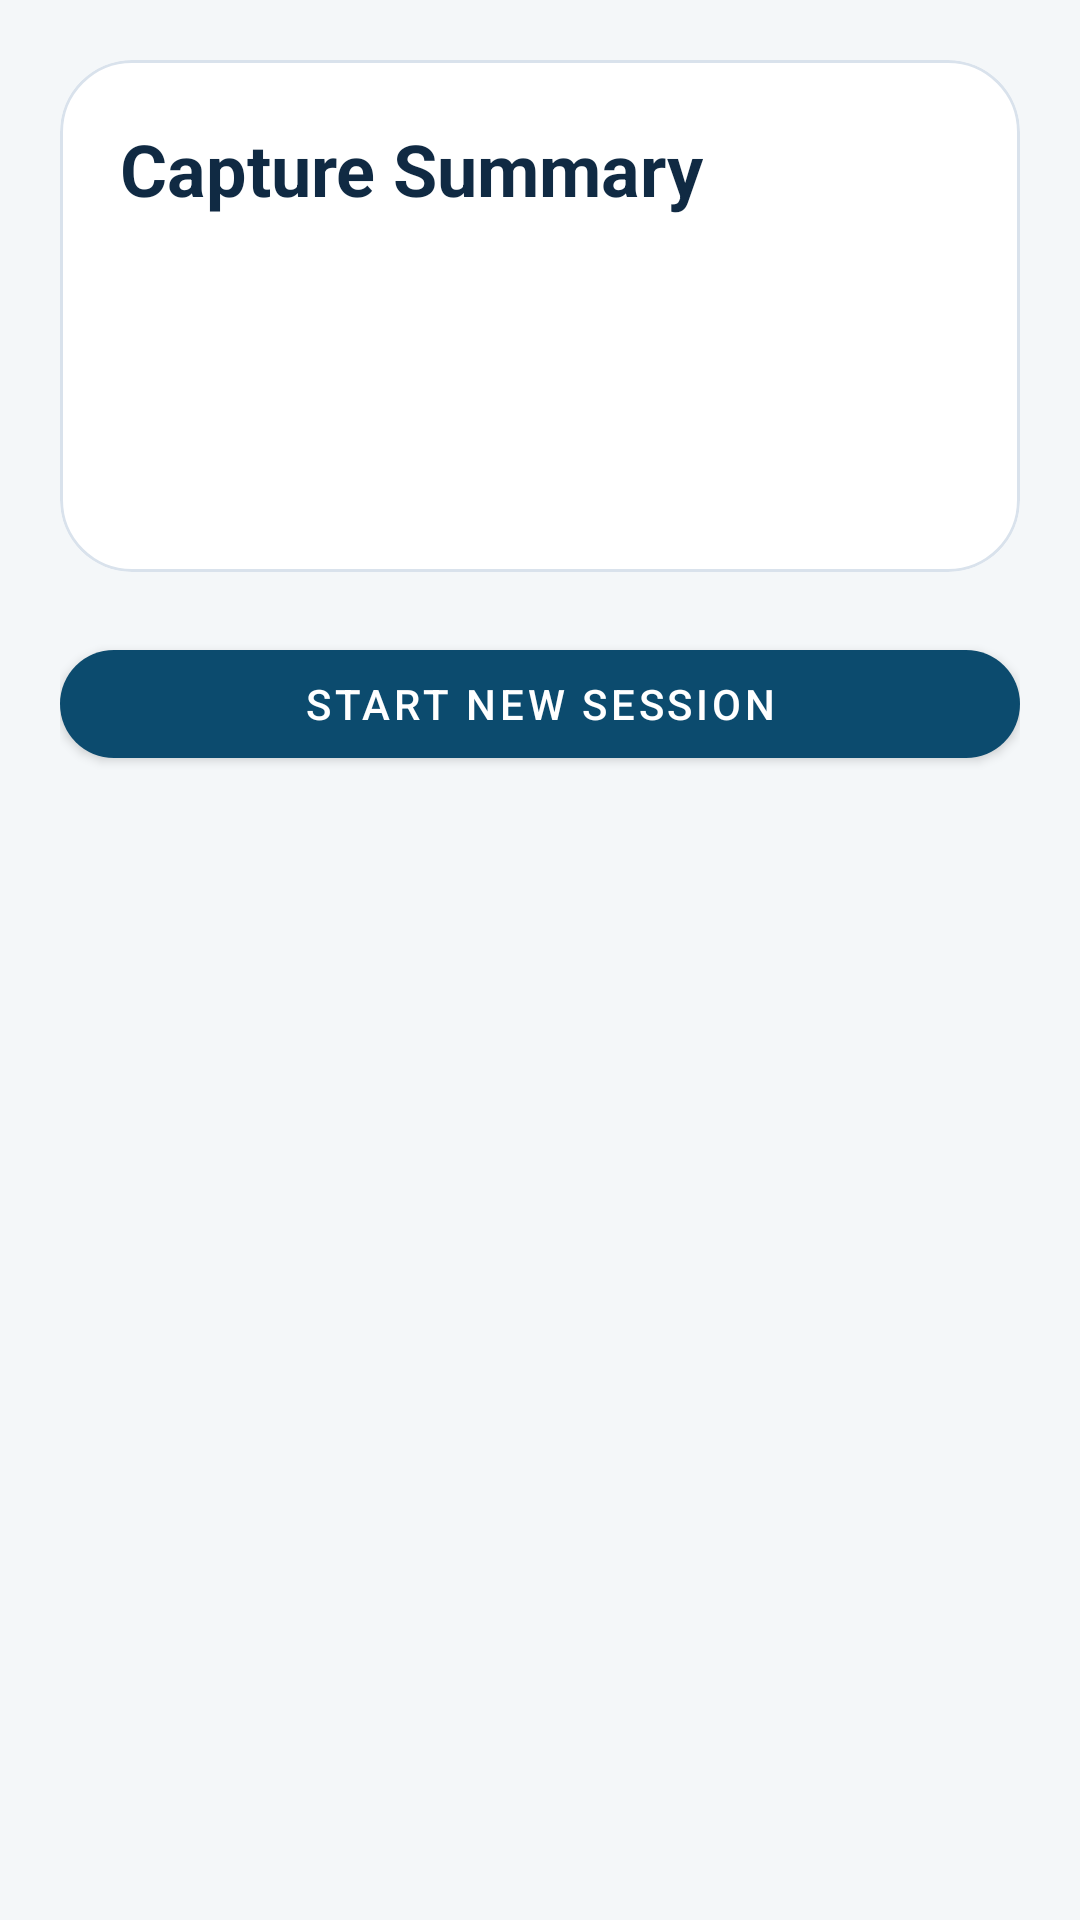

Produce the Android XML layout that renders to this screen, including the resource entries it uses.
<!-- AndroidManifest.xml: application theme Theme.Fingerdetector -->
<!-- res/layout/fragment_result.xml -->
<?xml version="1.0" encoding="utf-8"?>
<ScrollView xmlns:android="http://schemas.android.com/apk/res/android"
    xmlns:app="http://schemas.android.com/apk/res-auto"
    android:layout_width="match_parent"
    android:layout_height="match_parent"
    android:fillViewport="true">

    <LinearLayout
        android:layout_width="match_parent"
        android:layout_height="wrap_content"
        android:orientation="vertical"
        android:padding="20dp">

        <com.google.android.material.card.MaterialCardView
            android:layout_width="match_parent"
            android:layout_height="wrap_content"
            app:cardBackgroundColor="@color/white"
            app:cardCornerRadius="24dp"
            app:cardElevation="0dp"
            app:strokeColor="#D9E2EC"
            app:strokeWidth="1dp">

            <LinearLayout
                android:layout_width="match_parent"
                android:layout_height="wrap_content"
                android:orientation="vertical"
                android:padding="20dp">

                <TextView
                    android:layout_width="wrap_content"
                    android:layout_height="wrap_content"
                    android:text="Capture Summary"
                    android:textColor="@color/text_primary"
                    android:textSize="24sp"
                    android:textStyle="bold" />

                <TextView
                    android:id="@+id/summaryLabel"
                    android:layout_width="match_parent"
                    android:layout_height="wrap_content"
                    android:layout_marginTop="12dp"
                    android:textColor="@color/text_primary"
                    android:textSize="14sp" />

                <TextView
                    android:id="@+id/fileLabel"
                    android:layout_width="match_parent"
                    android:layout_height="wrap_content"
                    android:layout_marginTop="16dp"
                    android:textColor="@color/text_secondary"
                    android:textSize="13sp" />

                <TextView
                    android:id="@+id/telemetryLabel"
                    android:layout_width="match_parent"
                    android:layout_height="wrap_content"
                    android:layout_marginTop="16dp"
                    android:textColor="@color/text_primary"
                    android:textSize="13sp" />
            </LinearLayout>
        </com.google.android.material.card.MaterialCardView>

        <com.google.android.material.button.MaterialButton
            android:id="@+id/restartButton"
            style="@style/Widget.MaterialComponents.Button"
            android:layout_width="match_parent"
            android:layout_height="wrap_content"
            android:layout_marginTop="20dp"
            android:text="Start New Session"
            app:cornerRadius="18dp" />
    </LinearLayout>
</ScrollView>
<!-- resources referenced by this layout -->
<resources>
  <color name="text_primary">#102A43</color>
  <color name="text_secondary">#486581</color>
  <color name="white">#FFFFFFFF</color>
  <style name="Theme.Fingerdetector" parent="Theme.MaterialComponents.DayNight.NoActionBar">
          <item name="colorPrimary">@color/primary</item>
          <item name="colorPrimaryVariant">@color/primary_dark</item>
          <item name="colorSecondary">@color/accent</item>
          <item name="android:windowBackground">@color/surface_bg</item>
          <item name="android:statusBarColor">@android:color/transparent</item>
          <item name="android:navigationBarColor">@color/primary_dark</item>
          <item name="android:windowLightStatusBar" tools:targetApi="23">true</item>
      </style>
  <color name="primary">#0C4B6E</color>
  <color name="primary_dark">#08344D</color>
  <color name="accent">#36B37E</color>
  <color name="surface_bg">#F4F7F9</color>
</resources>
